Run: headless pygame with SDL's dummy video driver; simulated clock (each Clock.tick advances the game by its frame time, no real sleeping); random seed 0; keys injected as events and as key.get_pressed() state; no mouse input.
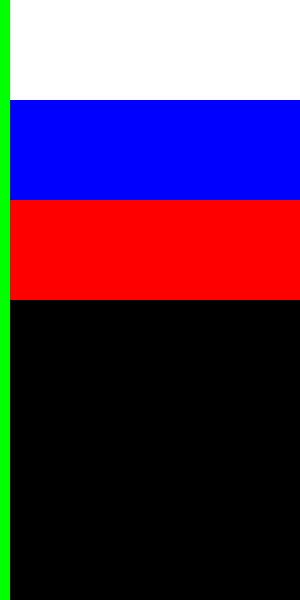
Frame 1 of 4 · flips 1–60 · no input
Frame 2 of 4 · flips 61–180 · tapped SPACE, RETURN · held RIGHT (→), D · screen unchanged from frame 1, image omitted
Frame 3 of 4 · flips 181–300 · held DOWN (↓), S · screen unchanged from frame 2, image omitted
Frame 4 of 4 · flips 301–420 · held LEFT (←), A, UP (↑), W · screen unchanged from frame 3, image omitted

The pygame program that drew these frames:

import pygame

pygame.init()

# Считываем размер окна
size = width, height = 300, 600
screen = pygame.display.set_mode(size)


def draw():
    # Задаем параметры прямоугольника
    rect_color = pygame.Color('white')
    rect_width = 0
    rect_point = [(0, 0), (300, 100)]
    # Рисуем прямоугольник
    pygame.draw.rect(screen, rect_color, rect_point, rect_width)

    rect_color = pygame.Color('blue')
    rect_width = 0
    rect_point = [(0, 100), (300, 100)]
    # Рисуем прямоугольник
    pygame.draw.rect(screen, rect_color, rect_point, rect_width)

    rect_color_red = pygame.Color('red')
    rect_width_red = 0
    rect_point_red = [(0, 200), (300, 100)]
    # Рисуем прямоугольник
    pygame.draw.rect(screen, rect_color_red, rect_point_red, rect_width_red)

    rect_color = pygame.Color('green')
    rect_width = 0
    rect_point = [(0, 0), (10, 600)]
    # Рисуем прямоугольник
    pygame.draw.rect(screen, rect_color, rect_point, rect_width)

draw()

while pygame.event.wait().type != pygame.QUIT:
    pygame.display.flip()

pygame.quit()
